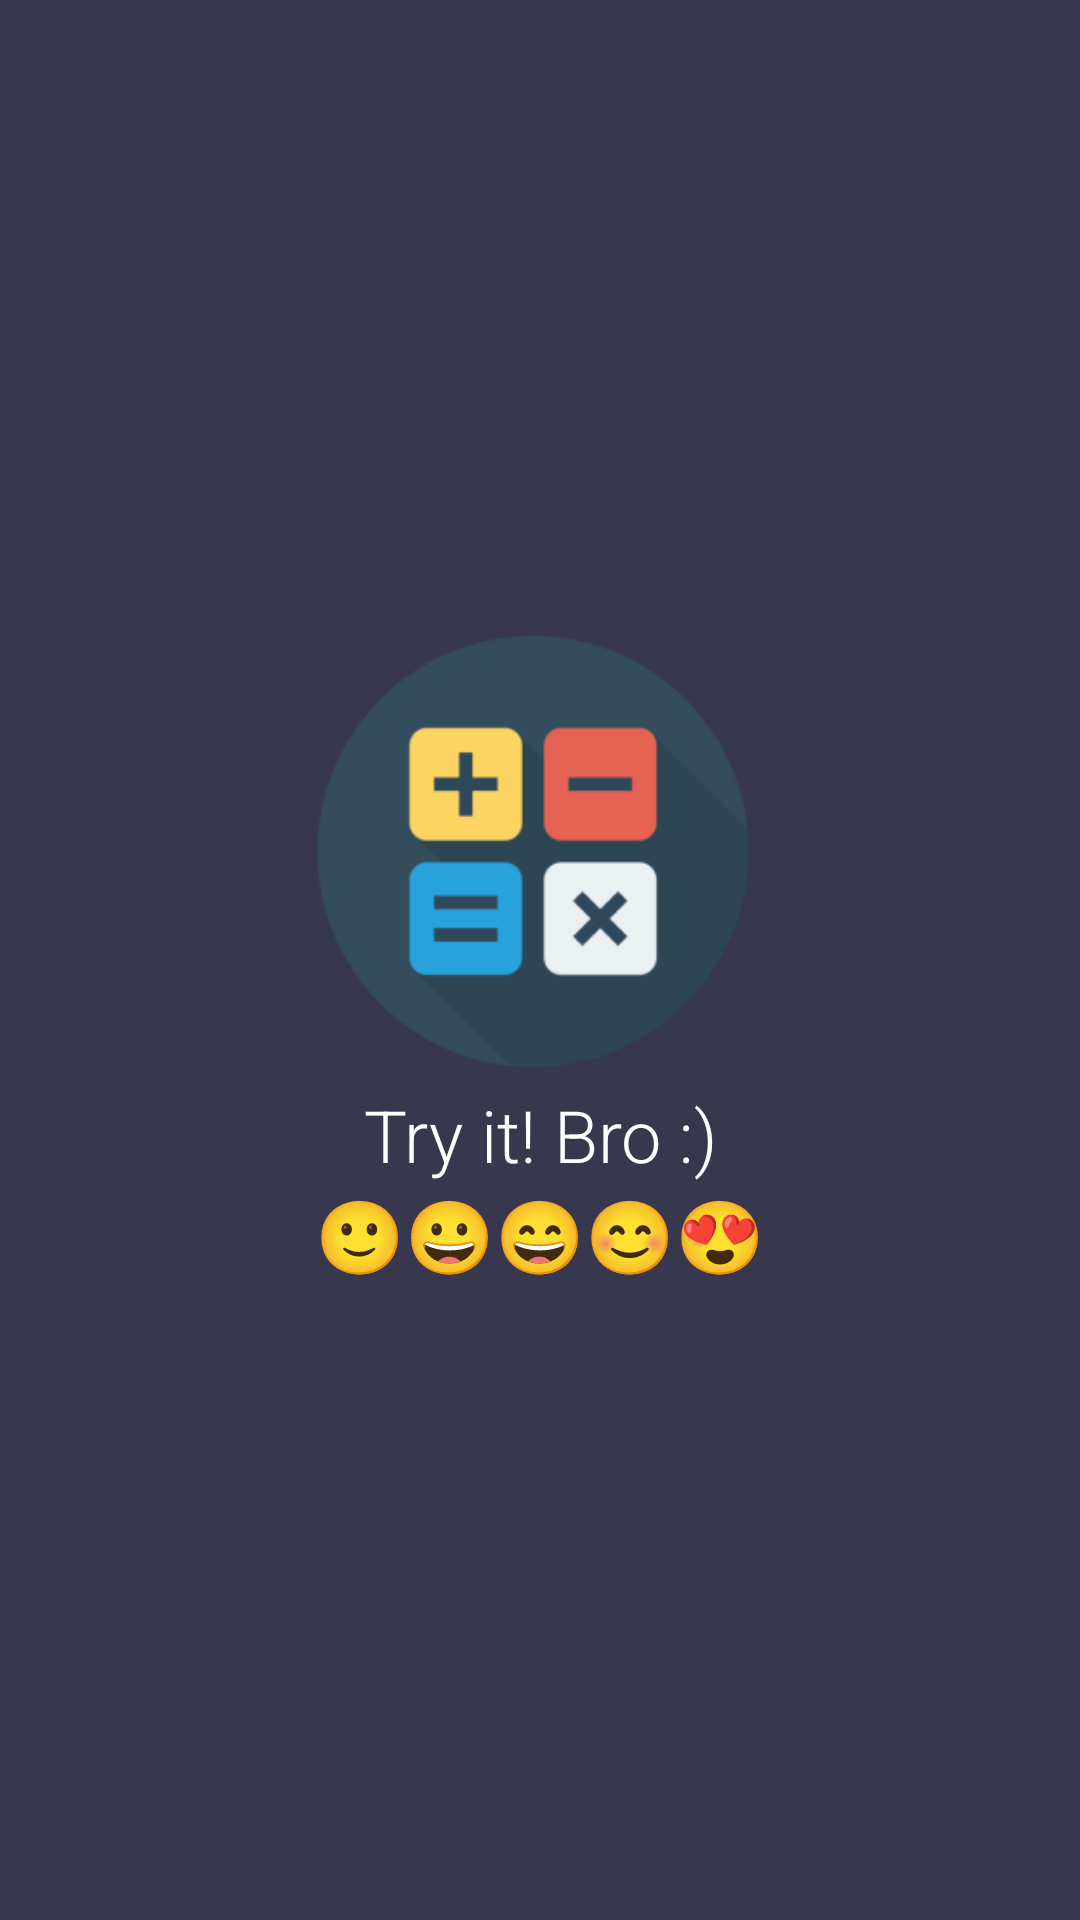

Layout XML and referenced resources for this Android screen:
<!-- AndroidManifest.xml: application theme Theme.CrazyMath -->
<!-- res/layout/fragment_splash.xml -->
<?xml version="1.0" encoding="utf-8"?>
<LinearLayout xmlns:android="http://schemas.android.com/apk/res/android"
    xmlns:tools="http://schemas.android.com/tools"
    android:layout_width="match_parent"
    android:layout_height="match_parent"
    android:background="@color/purple_700"
    android:gravity="center"
    android:orientation="vertical">

    <ImageView
        android:layout_width="@dimen/d_150"
        android:layout_height="@dimen/d_150"
        android:src="@drawable/ic_app"
        tools:ignore="ContentDescription" />

    <TextView
        android:layout_width="wrap_content"
        android:layout_height="wrap_content"
        android:fontFamily="sans-serif-light"
        android:gravity="center"
        android:lineSpacingExtra="@dimen/d_5"
        android:text="@string/txt_fun"
        android:textColor="@color/white"
        android:textSize="24sp" />
</LinearLayout>
<!-- resources referenced by this layout -->
<resources>
  <color name="purple_700">#37384D</color>
  <color name="white">#FFFFFFFF</color>
  <dimen name="d_150">150dp</dimen>
  <dimen name="d_5">5dp</dimen>
  <!-- drawable ic_app: png bitmap (drawable, 20170 bytes) -->
  <string name="txt_fun">Try it! Bro :)\n🙂😀😄😊😍</string>
  <style name="Theme.CrazyMath" parent="Theme.MaterialComponents.Light.NoActionBar">
          
          <item name="colorPrimary">@color/purple_500</item>
          <item name="colorPrimaryVariant">@color/purple_700</item>
          <item name="colorOnPrimary">@color/white</item>
          
          <item name="colorSecondary">@color/teal_200</item>
          <item name="colorSecondaryVariant">@color/teal_700</item>
          <item name="colorOnSecondary">@color/black</item>
          
          <item name="android:statusBarColor" tools:targetApi="l">?attr/colorPrimaryVariant</item>
          
      </style>
  <color name="purple_500">#515373</color>
  <color name="teal_200">#FF03DAC5</color>
  <color name="teal_700">#FF018786</color>
  <color name="black">#FF000000</color>
</resources>
